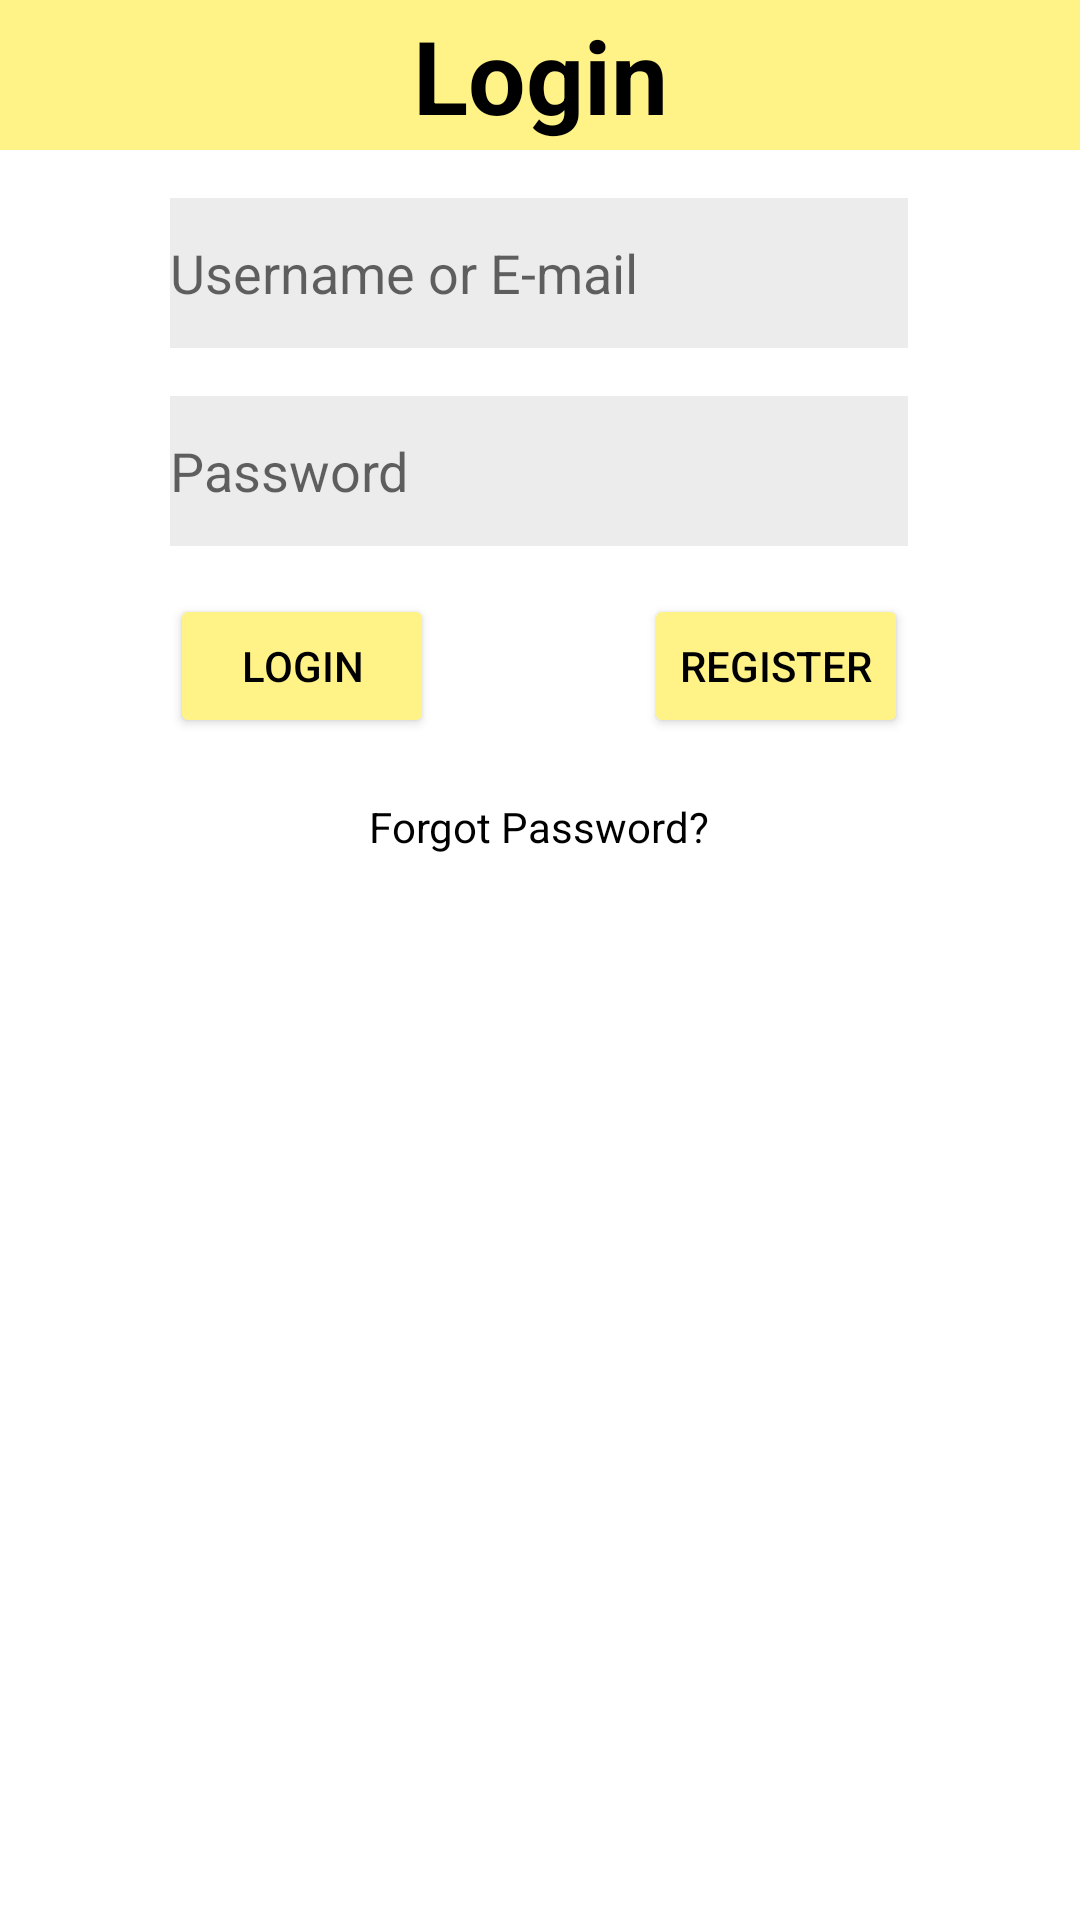

The Android layout XML behind this screen, and the referenced resources:
<!-- AndroidManifest.xml: application theme Theme.Elinstallator_hold4 -->
<!-- res/layout/activity_main.xml -->
<?xml version="1.0" encoding="utf-8"?>
<androidx.constraintlayout.widget.ConstraintLayout
        xmlns:android="http://schemas.android.com/apk/res/android"
        xmlns:app="http://schemas.android.com/apk/res-auto"
        xmlns:tools="http://schemas.android.com/tools"
        android:layout_width="match_parent"
        android:layout_height="match_parent"
        tools:context=".MainActivity"
        android:id="@+id/frameLayout">
    <TextView
            android:layout_width="0dp"
            android:layout_height="50dp"
            android:text="Login"
            android:id="@+id/textView2"
            android:gravity="center"
            android:textStyle="bold"
            android:textSize="34sp"
            android:textColor="#000000"
            android:background="#FFF387"
            app:layout_constraintTop_toTopOf="parent"
            app:layout_constraintEnd_toEndOf="parent"
            app:layout_constraintStart_toStartOf="parent"
            app:layout_constraintHorizontal_bias="0.0"
    />
    <EditText
            android:layout_width="246dp"
            android:layout_height="50dp"
            android:inputType="textPassword"
            android:ems="10"
            android:id="@+id/editLoginPass"
            android:background="#319A9A9A"
            android:text=""
            android:hint="Password"
            app:layout_constraintEnd_toEndOf="@+id/editLoginUser"
            app:layout_constraintTop_toBottomOf="@+id/editLoginUser"
            android:layout_marginTop="16dp"
            app:layout_constraintStart_toStartOf="@+id/editLoginUser"
    />
    <EditText
            android:layout_width="246dp"
            android:layout_height="50dp"
            android:inputType="textPersonName"
            android:text=""
            android:hint="Username or E-mail"
            android:ems="10"
            android:id="@+id/editLoginUser"
            android:background="#319A9A9A"
            android:layout_marginTop="16dp"
            app:layout_constraintStart_toStartOf="parent"
            app:layout_constraintEnd_toEndOf="parent"
            app:layout_constraintHorizontal_bias="0.496"
            app:layout_constraintTop_toBottomOf="@+id/textView2"
    />
    <Button
            android:text="Login"
            android:layout_width="wrap_content"
            android:layout_height="wrap_content"
            android:id="@+id/Loginbtn"
            android:backgroundTint="#FFF387"
            android:textColor="#000000"
            android:layout_marginTop="16dp"
            app:layout_constraintTop_toBottomOf="@+id/editLoginPass"
            app:layout_constraintStart_toStartOf="@+id/editLoginPass"
    />
    <Button
            android:text="Register"
            android:layout_width="wrap_content"
            android:layout_height="wrap_content"
            android:id="@+id/registerbtn"
            android:layout_marginTop="16dp"
            android:backgroundTint="#FFF387"
            android:textColor="#000000"
            app:layout_constraintEnd_toEndOf="@+id/editLoginPass"
            app:layout_constraintTop_toBottomOf="@+id/editLoginPass"
    />
    <TextView
            android:layout_width="wrap_content"
            android:layout_height="wrap_content"
            android:id="@+id/forgotpass"
            android:layout_below="@id/Loginbtn"
            android:text="Forgot Password?"
            android:textColor="#000000"
            android:layout_centerHorizontal="true"
            android:layout_margin="20dp"
            android:layout_marginTop="16dp"
            app:layout_constraintTop_toBottomOf="@+id/Loginbtn"
            app:layout_constraintStart_toStartOf="@+id/editLoginPass"
            app:layout_constraintEnd_toEndOf="@+id/editLoginPass"
    />
</androidx.constraintlayout.widget.ConstraintLayout>
<!-- resources referenced by this layout -->
<resources>
  <style name="Theme.Elinstallator_hold4" parent="Theme.MaterialComponents.DayNight.DarkActionBar">
          
          <item name="colorPrimary">@color/purple_500</item>
          <item name="colorPrimaryVariant">@color/purple_700</item>
          <item name="colorOnPrimary">@color/white</item>
          
          <item name="colorSecondary">@color/teal_200</item>
          <item name="colorSecondaryVariant">@color/teal_700</item>
          <item name="colorOnSecondary">@color/black</item>
          
          <item name="android:statusBarColor" tools:targetApi="l">?attr/colorPrimaryVariant</item>
          
      </style>
  <!-- not gathered from this repository: default colours our renderer supplied (Android Studio template values) -->
  <color name="purple_500">#FF6200EE</color>
  <color name="purple_700">#FF3700B3</color>
  <color name="teal_200">#FF03DAC5</color>
  <color name="teal_700">#FF018786</color>
  <color name="black">#FF000000</color>
  <color name="white">#FFFFFFFF</color>
</resources>
